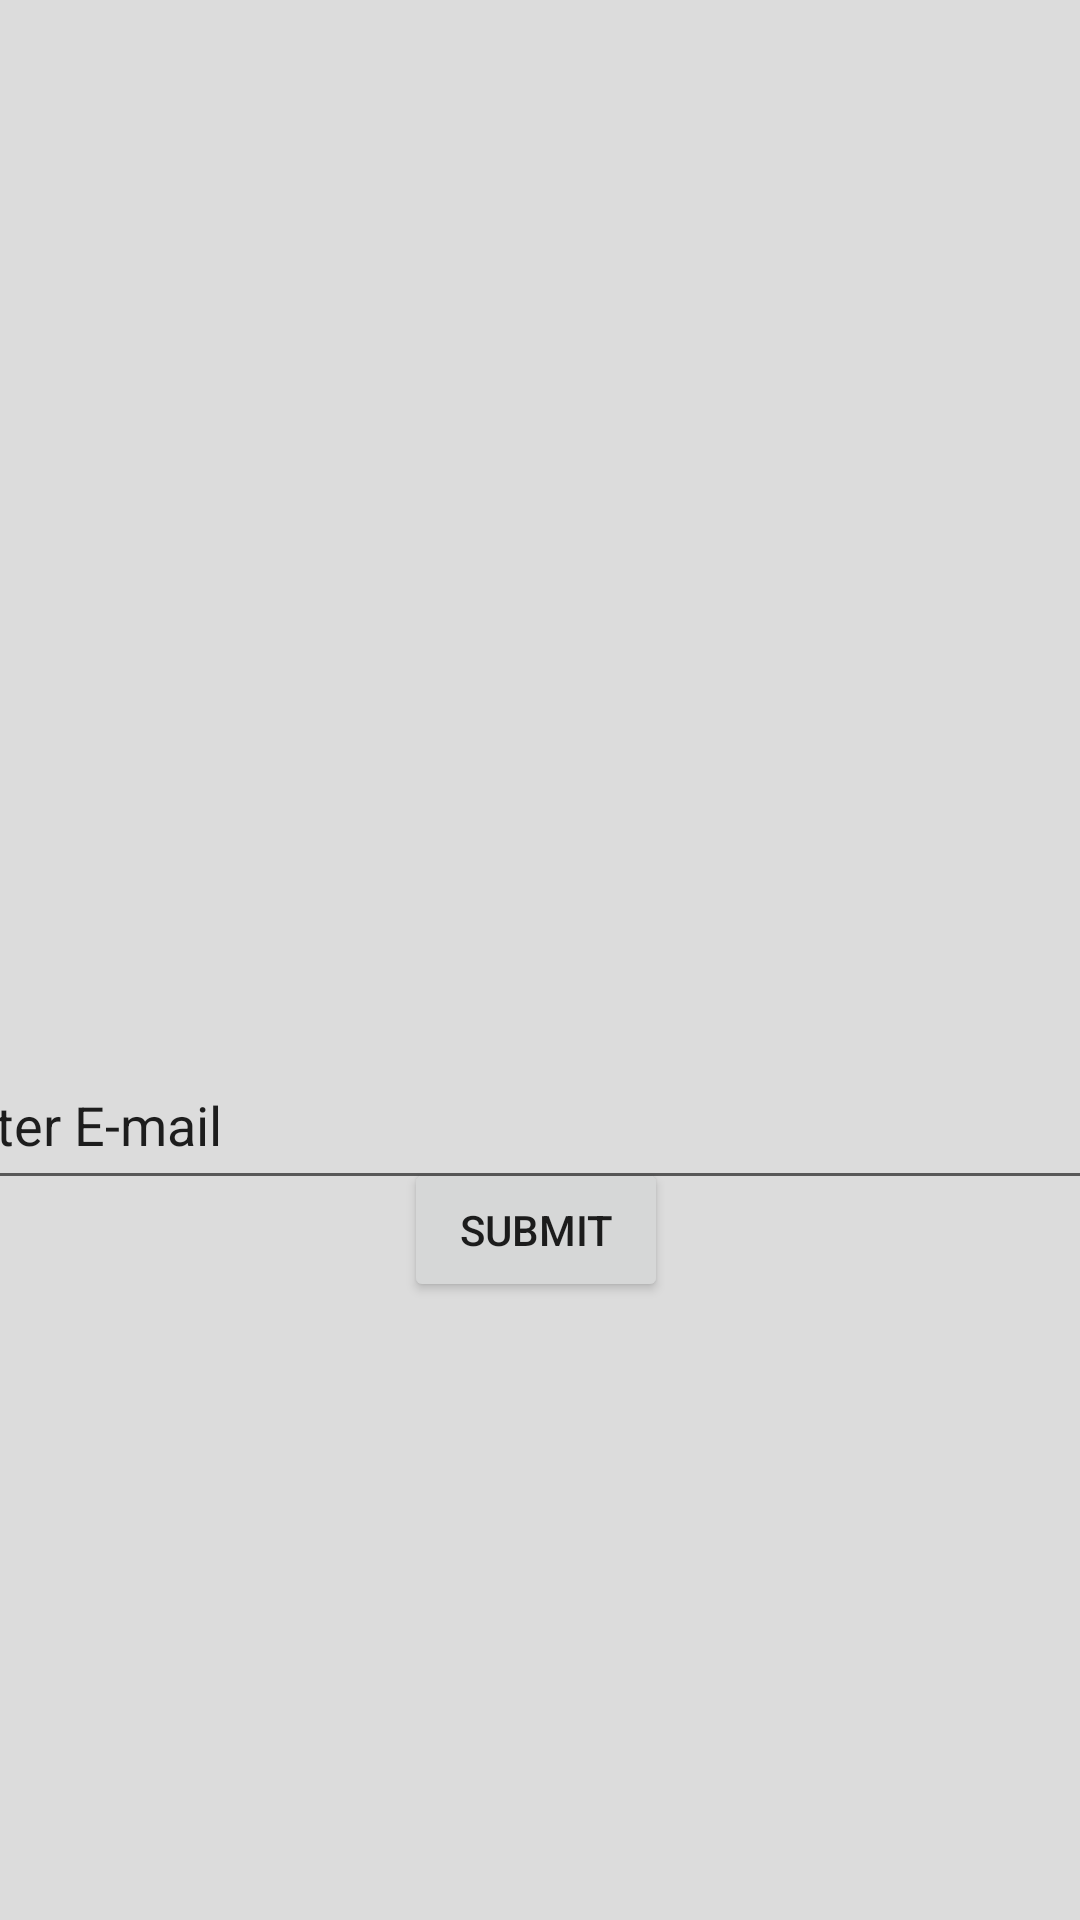

Reconstruct the res/layout file that produces this screen, plus the resources it refers to.
<!-- AndroidManifest.xml: application theme Theme.TestDemo -->
<!-- res/layout/activity_reset_pass.xml -->
<?xml version="1.0" encoding="utf-8"?>
<RelativeLayout xmlns:android="http://schemas.android.com/apk/res/android"
    xmlns:app="http://schemas.android.com/apk/res-auto"
    xmlns:tools="http://schemas.android.com/tools"
    android:layout_width="match_parent"
    android:layout_height="match_parent"
    android:background="@color/grey"

    tools:context=".ResetPassword">

    <androidx.constraintlayout.widget.ConstraintLayout
        android:layout_width="match_parent"
        android:layout_height="match_parent">

        <EditText
            android:id="@+id/forgetEmail"
            android:layout_width="611dp"
            android:layout_height="53dp"
            android:layout_marginStart="200dp"
            android:layout_marginTop="347dp"
            android:layout_marginEnd="1dp"
            android:ems="10"
            android:inputType="textPersonName"
            android:text="Enter E-mail"
            app:layout_constraintEnd_toEndOf="parent"
            app:layout_constraintStart_toStartOf="parent"
            app:layout_constraintTop_toTopOf="parent" />

        <Button
            android:id="@+id/button3"
            android:layout_width="wrap_content"
            android:layout_height="wrap_content"
            android:layout_marginStart="159dp"
            android:layout_marginEnd="162dp"
            android:layout_marginBottom="206dp"
            android:text="SUBMIT"
            app:layout_constraintBottom_toBottomOf="parent"
            app:layout_constraintEnd_toEndOf="parent"
            app:layout_constraintStart_toStartOf="parent" />

        <ImageView
            android:id="@+id/imageView2"
            android:layout_width="wrap_content"
            android:layout_height="wrap_content"
            android:layout_marginStart="105dp"
            android:layout_marginEnd="106dp"
            android:layout_marginBottom="83dp"
            app:layout_constraintBottom_toTopOf="@+id/forgetEmail"
            app:layout_constraintEnd_toEndOf="parent"
            app:layout_constraintStart_toStartOf="parent"
            app:srcCompat="@drawable/lock" />
    </androidx.constraintlayout.widget.ConstraintLayout>
</RelativeLayout>
<!-- resources referenced by this layout -->
<resources>
  <color name="grey">#DCDCDC</color>
  <style name="Theme.TestDemo" parent="Theme.MaterialComponents.DayNight.NoActionBar">
          
          <item name="colorPrimary">@color/purple_500</item>
          <item name="colorPrimaryVariant">@color/purple_700</item>
          <item name="colorOnPrimary">@color/white</item>
          
          <item name="colorSecondary">@color/teal_200</item>
          <item name="colorSecondaryVariant">@color/teal_700</item>
          <item name="colorOnSecondary">@color/black</item>
          
          <item name="android:statusBarColor" tools:targetApi="l">?attr/colorPrimaryVariant</item>
          
      </style>
  <color name="purple_500">#FF6200EE</color>
  <color name="purple_700">#FF3700B3</color>
  <color name="white">#FFFFFFFF</color>
  <color name="teal_200">#FF03DAC5</color>
  <color name="teal_700">#FF018786</color>
  <color name="black">#FF000000</color>
</resources>
